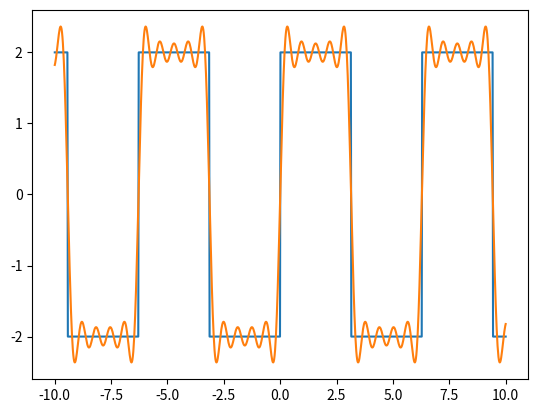

Python code for this plot:
import numpy as np
import matplotlib.pyplot as plt
from scipy.signal import square
from scipy.integrate import quad
from math import *


class Ff:
    x = np.linspace(-10, 10, 1000)

    square_sig = square(x) * 2

    n = 10

    An = []
    Bn = []

    sm = 0
    T = 2

    l_cos = lambda _, x, i: square(x) * cos(i * x)
    l_sin = lambda _, x, i: square(x) * sin(i * x)

    def a_n(self):
        for i in range(self.n):
            an = quad(self.l_cos, -np.pi, np.pi, args=(i,))[0] * (self.T / np.pi)
            self.An.append(an)

    def b_n(self):
        for i in range(self.n):
            bn = quad(self.l_sin, -np.pi, np.pi, args=(i,))[0] * (self.T / np.pi)
            self.Bn.append(bn)

    def main(self):
        for i in range(self.n):
            if i == 0.0:
                self.sm += self.An[i] / 2
            else:
                self.sm = self.sm + (self.An[i] * np.cos(i * self.x) + self.Bn[i] * np.sin(i * self.x))

    def forward(self):
        self.a_n()
        self.b_n()
        self.main()
        self.show()

    def show(self):
        plt.plot(self.x, self.square_sig)
        plt.plot(self.x, self.sm)
        plt.show()


p = Ff()
p.forward()




# import numpy as np
# import matplotlib.pyplot as plt
# import math as m
# import scipy.integrate as itg
# import scipy.special as spec
#
#
# def x_(t_0):
#     res = 0
#     for k in range(1, 10, 2):
#         res += (m.sin(k * 2 * m.pi * t_0 / 2)) / k
#     res = (4 * 2 * res) / m.pi
#     return res
#
#
# class Equation:
#
#     def __init__(self, N=10):
#         self.n = 1
#         self.N = N
#         self.linsp = np.linspace(-4, 4, 800)
#
#     def func_show(self, func):
#         sig = np.zeros_like(self.linsp)
#         for i in range(1, len(self.linsp)):
#             sig[i] = func(self.linsp[i])
#
#         return self.linsp, sig
#
#     def main(self, t_0):
#         a0 = self.a_0_(t_0)
#         res = 0
#         for i in range(self.n, self.N):
#             res += self.a_n_(t_0) * m.cos(self.n * (2 * np.pi / 2) * t_0) + \
#                    self.b_n_(t_0) * m.sin(self.n * (2 * np.pi / 2) * t_0)
#
#         return (a0 / 2) + res
#
#     def x_cos(self, t_0):
#         return x_(t_0) * m.cos(self.n * 2 * np.pi / 2 * t_0)
#
#     def x_sin(self, t_0):
#         return x_(t_0) * m.sin(self.n * 2 * np.pi / 2 * t_0)
#
#     def a_0_(self, t_0):
#         res = 0
#
#         it = itg.quad(x_, t_0, t_0 + 2)
#         res += it[0]
#         return res
#
#     def a_n_(self, t_0):
#         res = 0
#
#         it = itg.quad(self.x_cos, t_0, t_0 + 2)
#         res += it[0]
#         return res
#
#     def b_n_(self, t_0):
#         res = 0
#
#         it = itg.quad(self.x_sin, t_0, t_0 + 2)
#         res += it[0]
#         return res
#
#
# Amplitude = 2
# T = 2
#
# eq = Equation()
#
# t, signal = eq.func_show(x_)
# t_m, signal_m = eq.func_show(eq.main)
# plt.plot(t, signal)
# plt.plot(t_m, signal_m)
#
# plt.xlabel("Time")
# plt.ylabel("Amplitude")
#
# plt.grid(True)
# plt.show()
